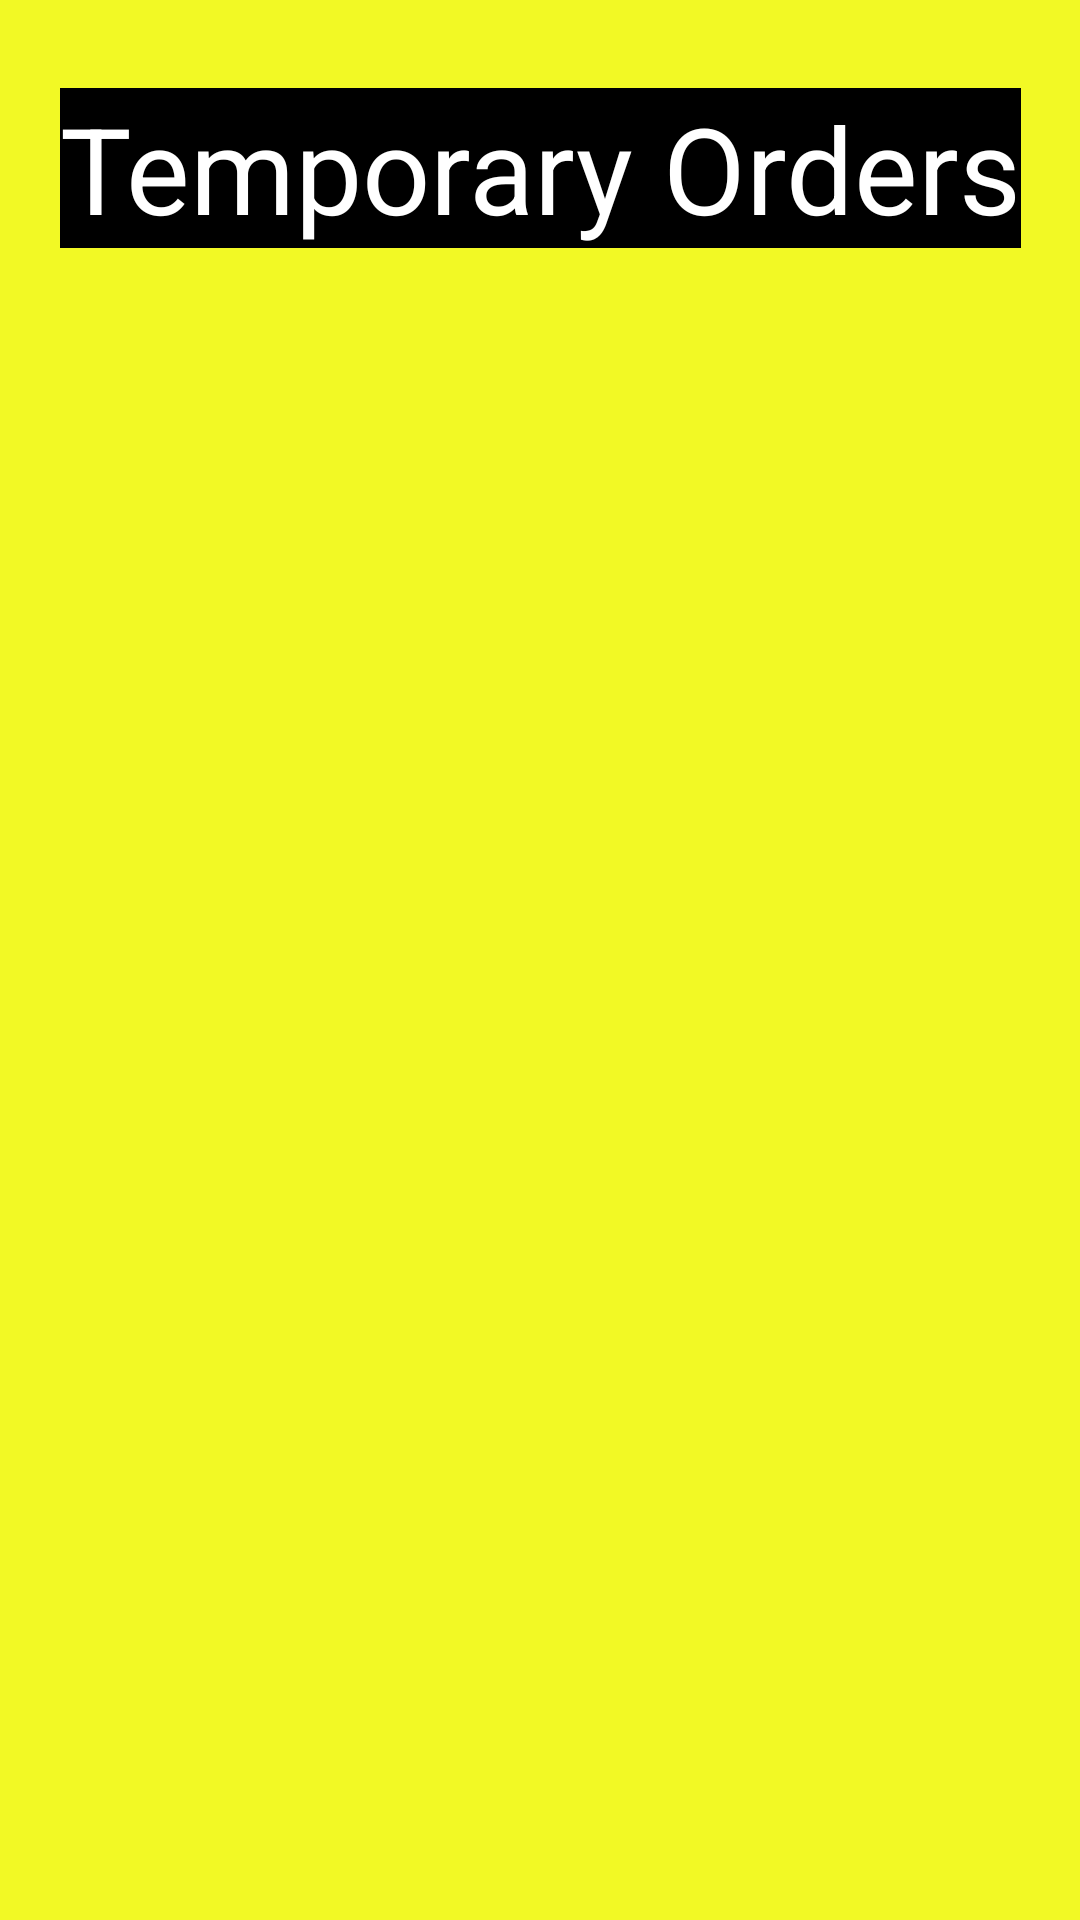

Write the Android layout XML for this screen, with the resource values it uses.
<!-- AndroidManifest.xml: application theme Theme.RealEcommerceAppKotlin -->
<!-- res/layout/activity_carts_products.xml -->
<?xml version="1.0" encoding="utf-8"?>
<androidx.constraintlayout.widget.ConstraintLayout xmlns:android="http://schemas.android.com/apk/res/android"
    xmlns:app="http://schemas.android.com/apk/res-auto"
    xmlns:tools="http://schemas.android.com/tools"
    android:layout_width="match_parent"
    android:layout_height="match_parent"
    android:background="#F2F925"
    tools:context=".CartsProductsActivity">

    <TextView
        android:id="@+id/textView"
        android:layout_width="wrap_content"
        android:layout_height="wrap_content"
        android:background="#000000"
        android:text="Temporary Orders"
        android:textColor="#FFFFFF"
        android:textSize="40sp"
        app:layout_constraintBottom_toBottomOf="parent"
        app:layout_constraintEnd_toEndOf="parent"
        app:layout_constraintStart_toStartOf="parent"
        app:layout_constraintTop_toTopOf="parent"
        app:layout_constraintVertical_bias="0.0500000024" />

    <ListView
        android:id="@+id/cartProductListView"
        android:layout_width="0dp"
        android:layout_height="0dp"
        android:layout_marginStart="8dp"
        android:layout_marginTop="8dp"
        android:layout_marginEnd="8dp"
        android:layout_marginBottom="8dp"
        app:layout_constraintBottom_toBottomOf="parent"
        app:layout_constraintEnd_toEndOf="parent"
        app:layout_constraintStart_toStartOf="parent"
        app:layout_constraintTop_toBottomOf="@+id/textView" />
</androidx.constraintlayout.widget.ConstraintLayout>
<!-- resources referenced by this layout -->
<resources>
  <style name="Theme.RealEcommerceAppKotlin" parent="Theme.MaterialComponents.DayNight.DarkActionBar">
          
          <item name="colorPrimary">@color/purple_500</item>
          <item name="colorPrimaryVariant">@color/purple_700</item>
          <item name="colorOnPrimary">@color/white</item>
          
          <item name="colorSecondary">@color/teal_200</item>
          <item name="colorSecondaryVariant">@color/teal_700</item>
          <item name="colorOnSecondary">@color/black</item>
          
          <item name="android:statusBarColor" tools:targetApi="l">?attr/colorPrimaryVariant</item>
          
      </style>
  <!-- not gathered from this repository: default colours our renderer supplied (Android Studio template values) -->
  <color name="purple_500">#FF6200EE</color>
  <color name="purple_700">#FF3700B3</color>
  <color name="teal_200">#FF03DAC5</color>
  <color name="teal_700">#FF018786</color>
  <color name="black">#FF000000</color>
  <color name="white">#FFFFFFFF</color>
</resources>
